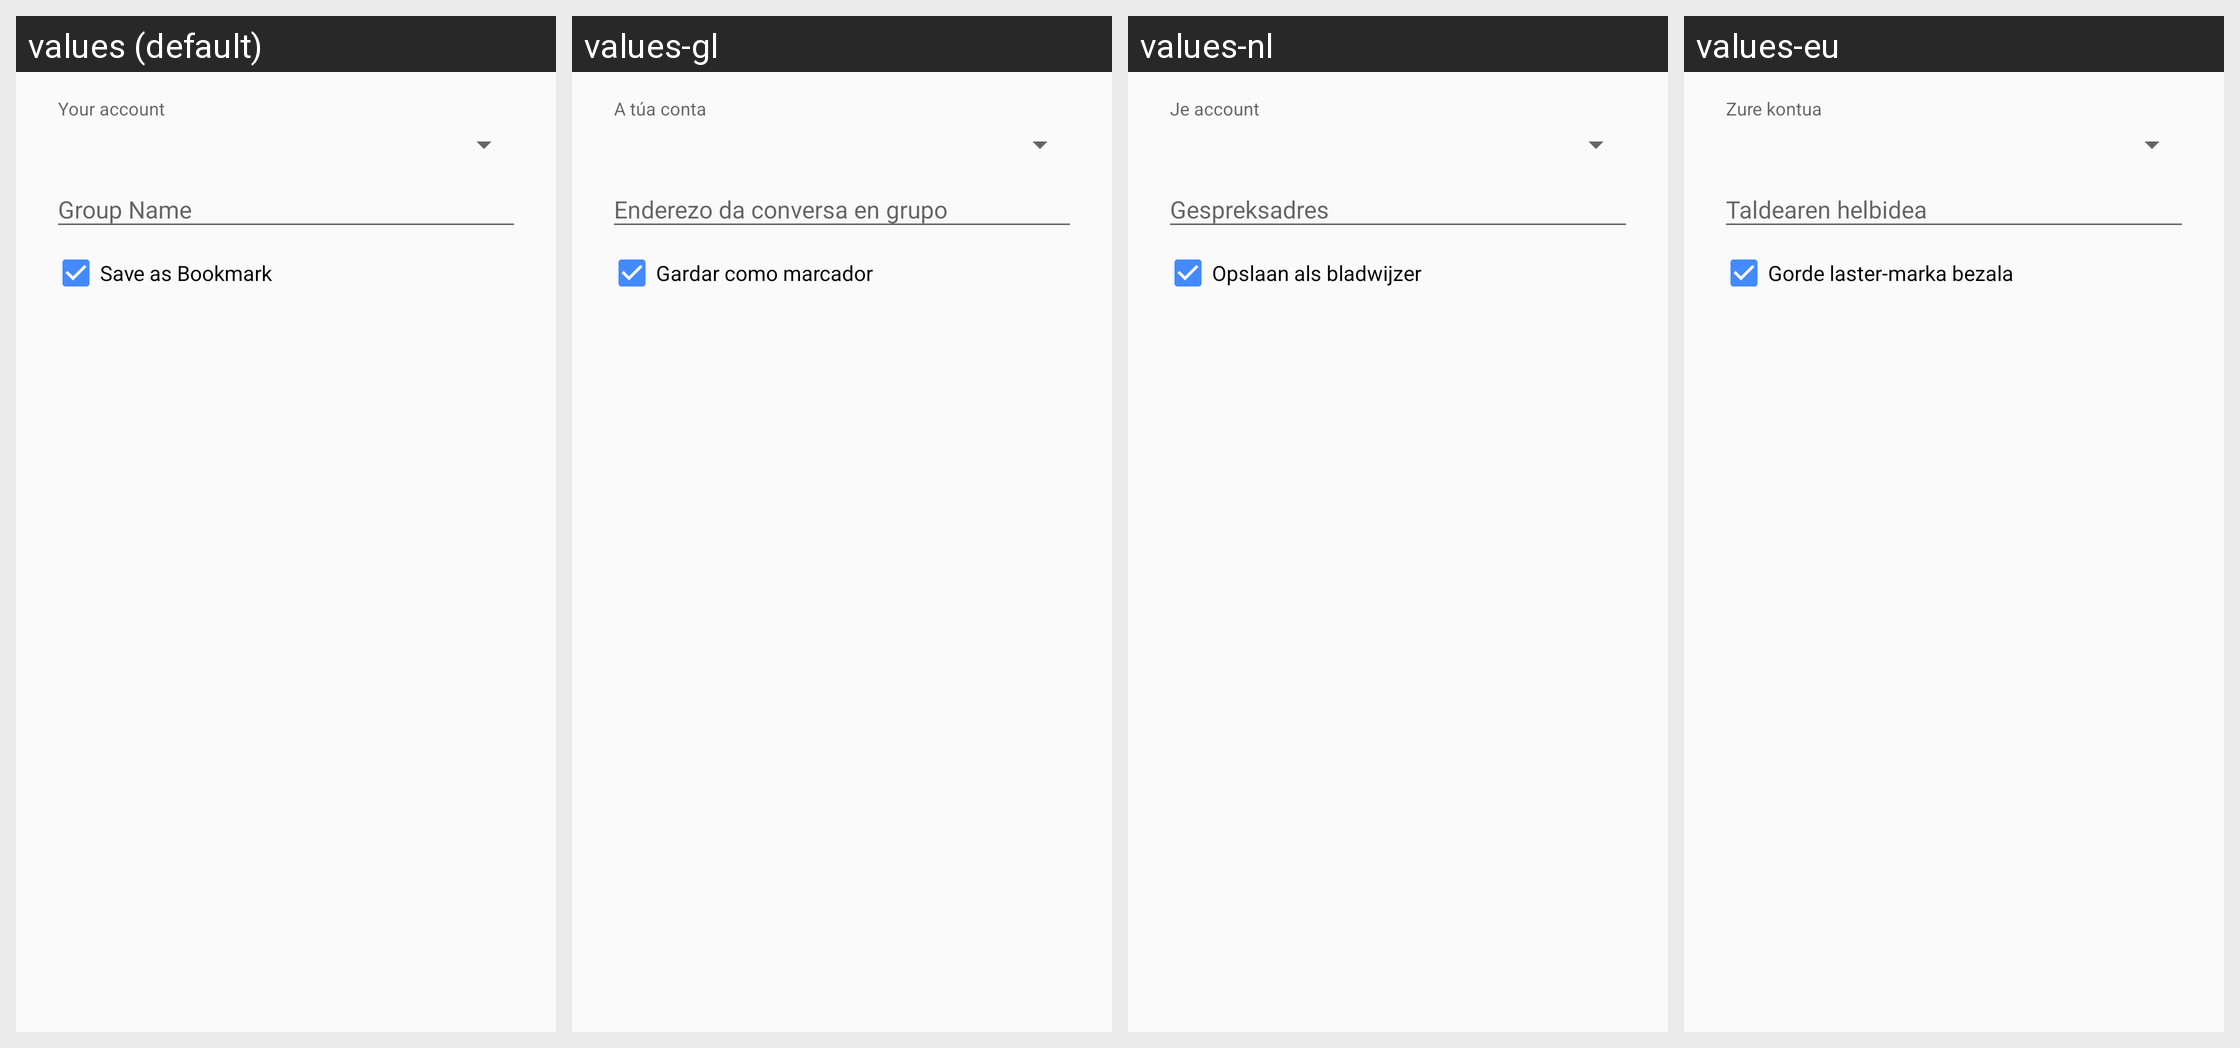

The same Android screen rendered under several of its app's locales, left to right. List the strings drawn on it with the default value and each locale's translation.
Android screen res/layout/dialog_join_conference.xml rendered under 4 locales, left to right: values (default), values-gl, values-nl, values-eu. Device: Nexus 5 (rendered at 1080×1920; each locale shown at half size, 540×960, under a caption strip naming it); theme ConversationsTheme.
Other locales in the repository, not shown: values-ar, values-bg, values-ca, values-cs, values-de, values-el, values-es, values-fa-rIR, values-fr, values-hu, values-id, values-it, values-iw, values-ja, values-ko, values-nb-rNO, values-pl, values-pt, values-pt-rBR, values-ro-rRO, values-ru, values-sk, values-sr, values-sv, values-tr-rTR, values-uk, values-vi, values-zh-rCN, values-zh-rTW.
Strings drawn on this screen, with the default value and each locale's value (text and hints the layout hard-codes, and strings that could not be matched under every locale, appear in the picture but are not listed):

your_account
  values: Your account
  values-gl: A túa conta
  values-nl: Je account
  values-eu: Zure kontua

save_as_bookmark
  values: Save as Bookmark
  values-gl: Gardar como marcador
  values-nl: Opslaan als bladwijzer
  values-eu: Gorde laster-marka bezala
